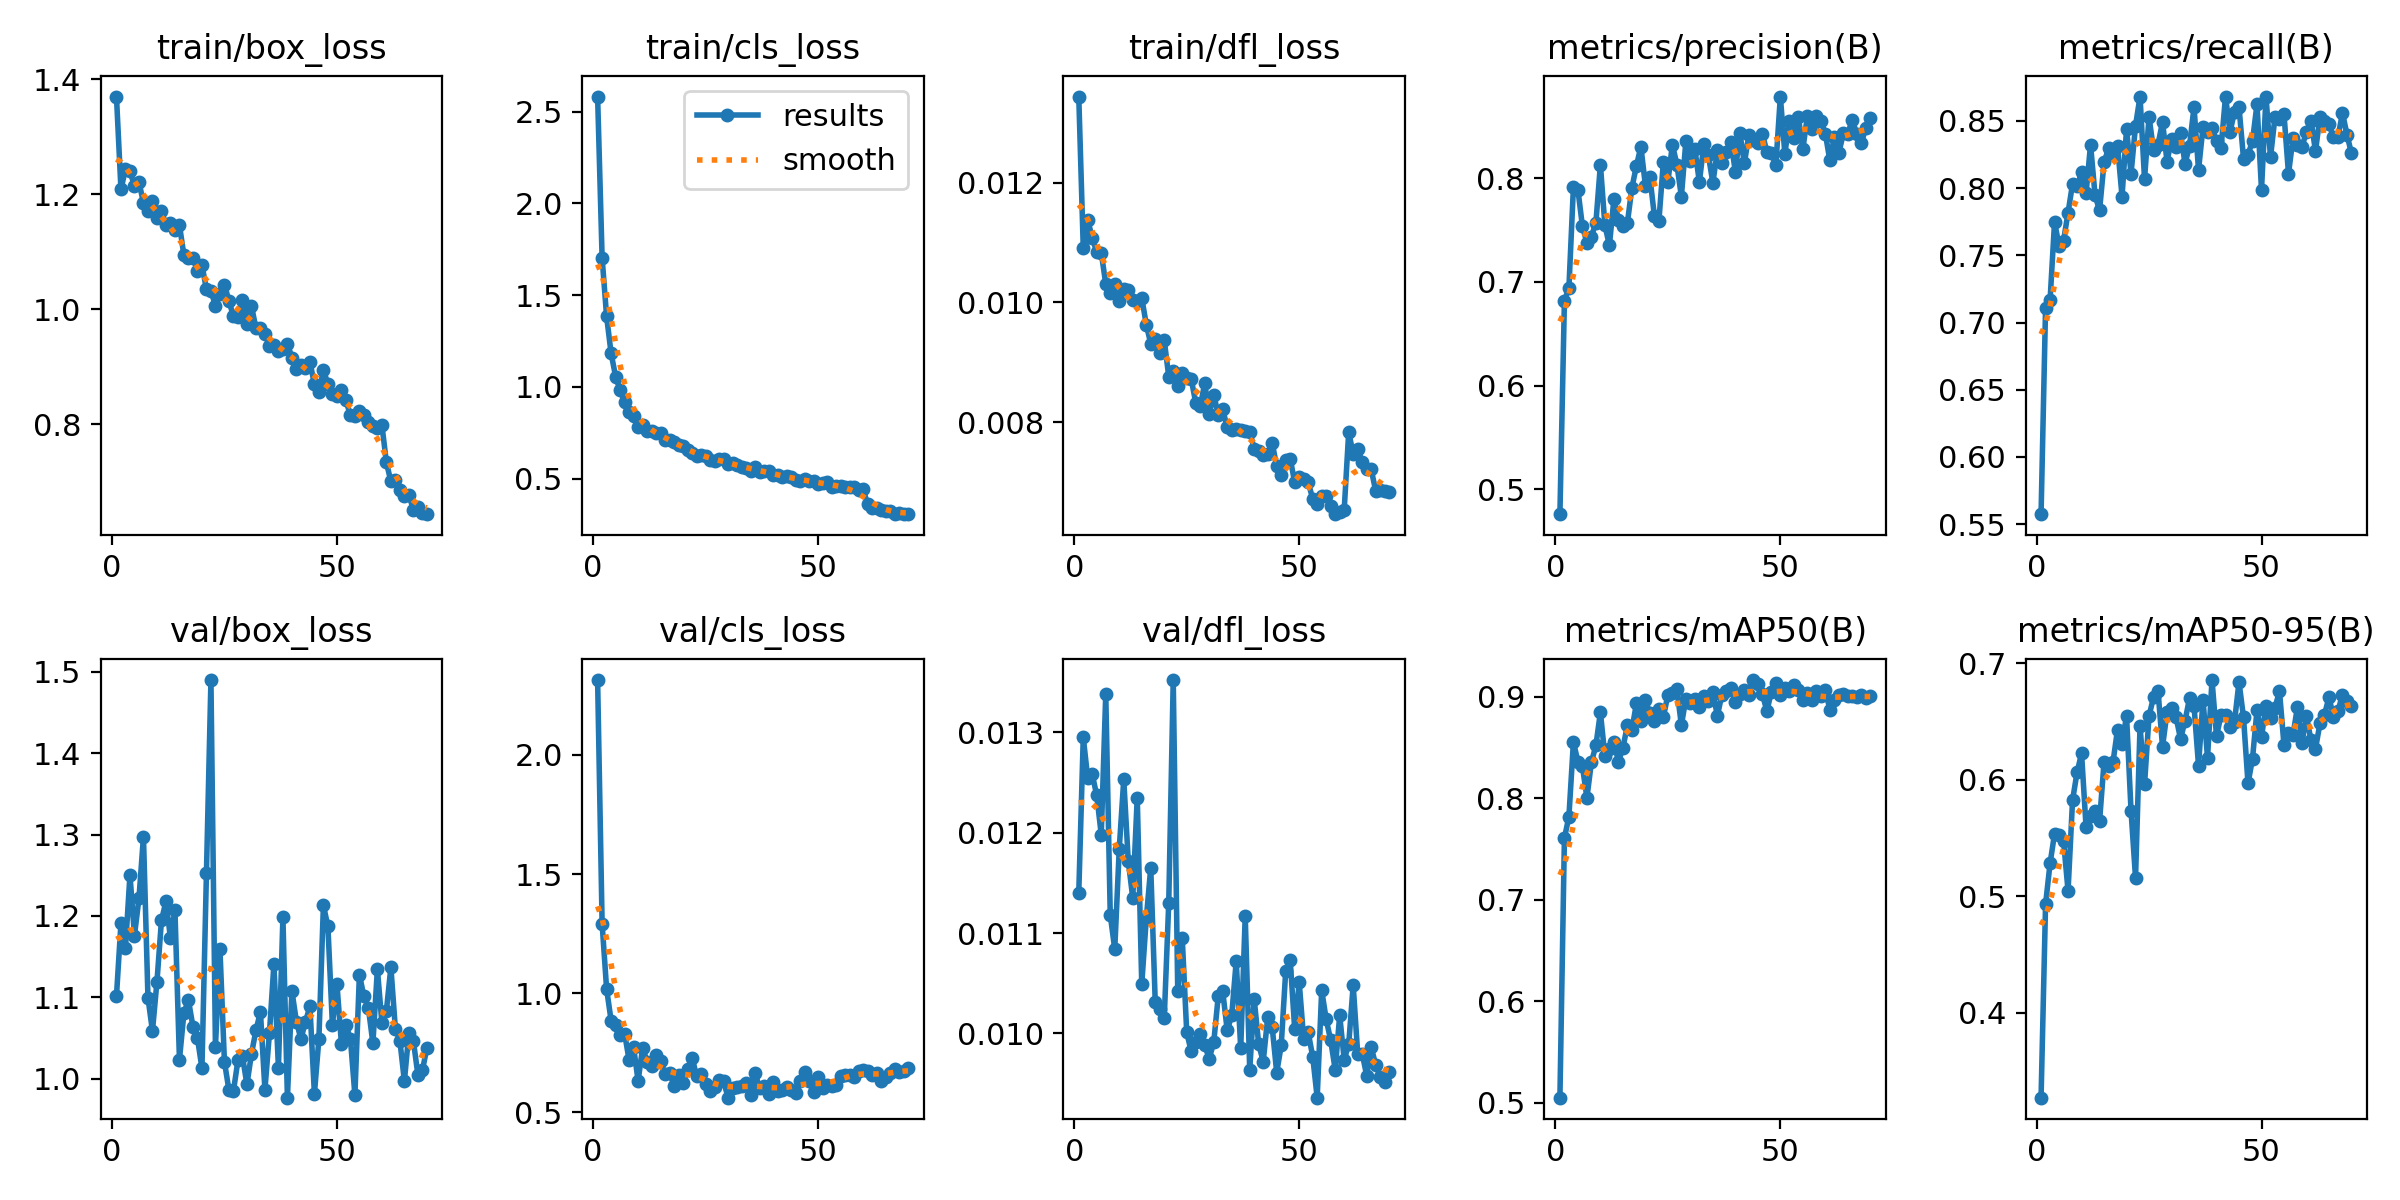

The file beside this chart, header and first rows:
epoch, time, train/box_loss, train/cls_loss, train/dfl_loss, metrics/precision(B), metrics/recall(B), metrics/mAP50(B), metrics/mAP50-95(B), val/box_loss, val/cls_loss, val/dfl_loss, lr/pg0, lr/pg1, lr/pg2
1, 29.36, 1.37, 2.583, 0.01344, 0.4759, 0.5574, 0.5049, 0.3272, 1.102, 2.314, 0.0114, 0.0006594, 0.0006594, 0.0006594
2, 52.07, 1.208, 1.703, 0.01091, 0.6817, 0.7109, 0.7609, 0.493, 1.191, 1.292, 0.01295, 0.001307, 0.001307, 0.001307
3, 73.42, 1.243, 1.384, 0.01137, 0.6944, 0.7166, 0.782, 0.5281, 1.161, 1.018, 0.01254, 0.001936, 0.001936, 0.001936
4, 94.55, 1.241, 1.183, 0.01108, 0.7913, 0.775, 0.8556, 0.5537, 1.25, 0.8851, 0.01258, 0.001915, 0.001915, 0.001915
5, 115.8, 1.213, 1.056, 0.01084, 0.789, 0.757, 0.8363, 0.5526, 1.176, 0.868, 0.01237, 0.001887, 0.001887, 0.001887
6, 136.5, 1.221, 0.9815, 0.01083, 0.7538, 0.761, 0.8317, 0.5473, 1.222, 0.823, 0.01198, 0.001859, 0.001859, 0.001859
7, 158.5, 1.185, 0.9148, 0.01031, 0.7378, 0.7818, 0.8006, 0.5047, 1.298, 0.8303, 0.01338, 0.00183, 0.00183, 0.00183
8, 178.5, 1.171, 0.8623, 0.01016, 0.7438, 0.8032, 0.8356, 0.5823, 1.1, 0.7195, 0.01118, 0.001802, 0.001802, 0.001802
9, 197.1, 1.188, 0.8411, 0.01031, 0.7572, 0.8013, 0.8523, 0.6063, 1.059, 0.7729, 0.01084, 0.001774, 0.001774, 0.001774
10, 215.9, 1.159, 0.7834, 0.01003, 0.8131, 0.8117, 0.8849, 0.6225, 1.119, 0.6313, 0.01184, 0.001745, 0.001745, 0.001745
11, 236.6, 1.171, 0.7933, 0.01023, 0.7546, 0.7962, 0.8416, 0.5596, 1.194, 0.7708, 0.01253, 0.001717, 0.001717, 0.001717
12, 257.4, 1.146, 0.7576, 0.0102, 0.7352, 0.8324, 0.8488, 0.5689, 1.218, 0.7127, 0.01172, 0.001689, 0.001689, 0.001689
13, 278.4, 1.149, 0.7583, 0.01004, 0.7799, 0.7947, 0.8556, 0.5728, 1.173, 0.6953, 0.01135, 0.001661, 0.001661, 0.001661
14, 298.9, 1.137, 0.7508, 0.01002, 0.7599, 0.7834, 0.8364, 0.5642, 1.207, 0.7395, 0.01235, 0.001632, 0.001632, 0.001632
15, 318.1, 1.146, 0.7472, 0.01008, 0.7536, 0.8192, 0.8497, 0.6151, 1.023, 0.7145, 0.01049, 0.001604, 0.001604, 0.001604
16, 337.6, 1.093, 0.7119, 0.00963, 0.7569, 0.8296, 0.8722, 0.612, 1.081, 0.6591, 0.01114, 0.001576, 0.001576, 0.001576
17, 357.1, 1.089, 0.7111, 0.00931, 0.7907, 0.8249, 0.8676, 0.6154, 1.096, 0.6653, 0.01165, 0.001547, 0.001547, 0.001547
18, 376.6, 1.09, 0.6977, 0.00939, 0.8118, 0.8315, 0.8936, 0.643, 1.064, 0.6108, 0.01031, 0.001519, 0.001519, 0.001519
19, 395.3, 1.067, 0.6822, 0.00916, 0.8304, 0.7938, 0.8768, 0.6307, 1.05, 0.6546, 0.01024, 0.001491, 0.001491, 0.001491
20, 414.1, 1.077, 0.6757, 0.00937, 0.793, 0.8439, 0.8969, 0.6548, 1.013, 0.6222, 0.01015, 0.001463, 0.001463, 0.001463
21, 432.5, 1.034, 0.655, 0.00876, 0.801, 0.8107, 0.8841, 0.5733, 1.252, 0.681, 0.0113, 0.001434, 0.001434, 0.001434
22, 451.4, 1.032, 0.6374, 0.00886, 0.7638, 0.8465, 0.8761, 0.5156, 1.49, 0.73, 0.01352, 0.001406, 0.001406, 0.001406
23, 470.3, 1.006, 0.6224, 0.00861, 0.7586, 0.8682, 0.8879, 0.6461, 1.039, 0.6522, 0.01042, 0.001378, 0.001378, 0.001378
24, 490.9, 1.026, 0.6283, 0.00882, 0.8161, 0.8067, 0.8802, 0.596, 1.16, 0.6598, 0.01095, 0.001349, 0.001349, 0.001349
25, 510.4, 1.043, 0.6243, 0.00874, 0.7963, 0.8531, 0.9022, 0.6547, 1.021, 0.6191, 0.01001, 0.001321, 0.001321, 0.001321
26, 529.9, 1.015, 0.5991, 0.00872, 0.8325, 0.8283, 0.9036, 0.6707, 0.9862, 0.5883, 0.00982, 0.001293, 0.001293, 0.001293
27, 549.8, 0.9874, 0.5971, 0.00832, 0.8133, 0.8324, 0.9077, 0.6759, 0.9848, 0.6072, 0.00991, 0.001265, 0.001265, 0.001265
28, 567.8, 0.987, 0.6041, 0.00826, 0.7823, 0.8494, 0.8722, 0.6283, 1.023, 0.6344, 0.00999, 0.001236, 0.001236, 0.001236
29, 586.3, 1.016, 0.604, 0.00865, 0.8358, 0.8197, 0.8984, 0.6578, 1.028, 0.6302, 0.00988, 0.001208, 0.001208, 0.001208
30, 604.2, 0.9736, 0.5799, 0.00814, 0.8162, 0.8365, 0.8944, 0.6617, 0.9929, 0.5614, 0.00975, 0.00118, 0.00118, 0.00118
31, 622, 1.006, 0.5857, 0.00846, 0.8282, 0.8308, 0.8976, 0.6539, 1.03, 0.6013, 0.00991, 0.001151, 0.001151, 0.001151
32, 640.8, 0.9668, 0.5719, 0.00812, 0.7962, 0.8409, 0.8901, 0.6349, 1.059, 0.606, 0.01037, 0.001123, 0.001123, 0.001123
33, 661.8, 0.9679, 0.561, 0.00821, 0.8329, 0.8183, 0.9013, 0.6504, 1.082, 0.6115, 0.01042, 0.001095, 0.001095, 0.001095
34, 681.2, 0.9569, 0.5565, 0.00791, 0.8222, 0.8315, 0.8956, 0.6699, 0.9867, 0.6237, 0.01003, 0.001067, 0.001067, 0.001067
35, 701.6, 0.9368, 0.5435, 0.00786, 0.7954, 0.8604, 0.9048, 0.6633, 1.056, 0.5711, 0.01018, 0.001038, 0.001038, 0.001038
36, 720, 0.9384, 0.5623, 0.00789, 0.8268, 0.8136, 0.8814, 0.6121, 1.141, 0.6655, 0.01072, 0.00101, 0.00101, 0.00101
37, 737.3, 0.9278, 0.5346, 0.00787, 0.8148, 0.8456, 0.9023, 0.6687, 1.014, 0.6006, 0.00985, 0.0009817, 0.0009817, 0.0009817
38, 756.9, 0.9315, 0.5412, 0.00785, 0.8255, 0.8418, 0.9063, 0.6188, 1.198, 0.6115, 0.01117, 0.0009534, 0.0009534, 0.0009534
39, 776.7, 0.9401, 0.5415, 0.00784, 0.8352, 0.8447, 0.9091, 0.6855, 0.9767, 0.5784, 0.00964, 0.0009251, 0.0009251, 0.0009251
40, 796.2, 0.9157, 0.5209, 0.00755, 0.8063, 0.8348, 0.8954, 0.6375, 1.108, 0.6267, 0.01034, 0.0008969, 0.0008969, 0.0008969
41, 816.1, 0.8969, 0.5194, 0.00752, 0.8439, 0.8296, 0.9032, 0.6551, 1.07, 0.5881, 0.00989, 0.0008686, 0.0008686, 0.0008686
42, 835.9, 0.9033, 0.5096, 0.00745, 0.8143, 0.8682, 0.9068, 0.6556, 1.049, 0.592, 0.00972, 0.0008403, 0.0008403, 0.0008403
43, 855.9, 0.897, 0.512, 0.00746, 0.842, 0.8418, 0.9023, 0.6456, 1.07, 0.6077, 0.01016, 0.000812, 0.000812, 0.000812
44, 875.2, 0.909, 0.5079, 0.00765, 0.8371, 0.8569, 0.9167, 0.6497, 1.089, 0.5916, 0.01006, 0.0007837, 0.0007837, 0.0007837
45, 893.6, 0.8693, 0.4914, 0.00726, 0.8339, 0.8603, 0.9132, 0.6839, 0.9815, 0.5812, 0.00961, 0.0007554, 0.0007554, 0.0007554
46, 913.9, 0.8558, 0.4864, 0.00712, 0.8428, 0.822, 0.9032, 0.6534, 1.049, 0.6335, 0.00988, 0.0007271, 0.0007271, 0.0007271
47, 932.2, 0.8941, 0.4991, 0.00737, 0.8256, 0.8248, 0.8861, 0.5967, 1.213, 0.6679, 0.01062, 0.0006989, 0.0006989, 0.0006989
48, 951.8, 0.8704, 0.4869, 0.00739, 0.8239, 0.8352, 0.9051, 0.6181, 1.187, 0.6293, 0.01073, 0.0006706, 0.0006706, 0.0006706
49, 970, 0.8525, 0.4842, 0.00699, 0.8128, 0.8625, 0.9136, 0.6596, 1.066, 0.5845, 0.01004, 0.0006423, 0.0006423, 0.0006423
50, 988.8, 0.8496, 0.4722, 0.00708, 0.8788, 0.7988, 0.9024, 0.6366, 1.117, 0.648, 0.01051, 0.000614, 0.000614, 0.000614
51, 1008, 0.8599, 0.4735, 0.00704, 0.8236, 0.8682, 0.9089, 0.6634, 1.043, 0.6028, 0.00994, 0.0005857, 0.0005857, 0.0005857
52, 1027, 0.8417, 0.4813, 0.00699, 0.8549, 0.823, 0.9061, 0.6531, 1.065, 0.6133, 0.01001, 0.0005574, 0.0005574, 0.0005574
53, 1048, 0.8157, 0.4559, 0.00672, 0.8388, 0.8531, 0.9123, 0.6619, 1.049, 0.6093, 0.00977, 0.0005291, 0.0005291, 0.0005291
54, 1069, 0.815, 0.4594, 0.00663, 0.8593, 0.8514, 0.9073, 0.6758, 0.9799, 0.6145, 0.00936, 0.0005009, 0.0005009, 0.0005009
55, 1089, 0.8232, 0.4578, 0.00677, 0.8281, 0.855, 0.8974, 0.6296, 1.128, 0.6544, 0.01043, 0.0004726, 0.0004726, 0.0004726
56, 1108, 0.8153, 0.4554, 0.00677, 0.8596, 0.8107, 0.9042, 0.6402, 1.101, 0.6581, 0.01014, 0.0004443, 0.0004443, 0.0004443
57, 1129, 0.8036, 0.4512, 0.0066, 0.8473, 0.8371, 0.8975, 0.6384, 1.087, 0.6568, 0.00993, 0.000416, 0.000416, 0.000416
58, 1146, 0.7971, 0.4518, 0.00646, 0.86, 0.8324, 0.9058, 0.6626, 1.044, 0.6499, 0.00964, 0.0003877, 0.0003877, 0.0003877
59, 1166, 0.7932, 0.436, 0.00649, 0.8556, 0.831, 0.9005, 0.6318, 1.135, 0.6733, 0.01018, 0.0003594, 0.0003594, 0.0003594
60, 1185, 0.7992, 0.4424, 0.00653, 0.8431, 0.8418, 0.9068, 0.6544, 1.069, 0.6768, 0.00974, 0.0003311, 0.0003311, 0.0003311
... 10 more rows
